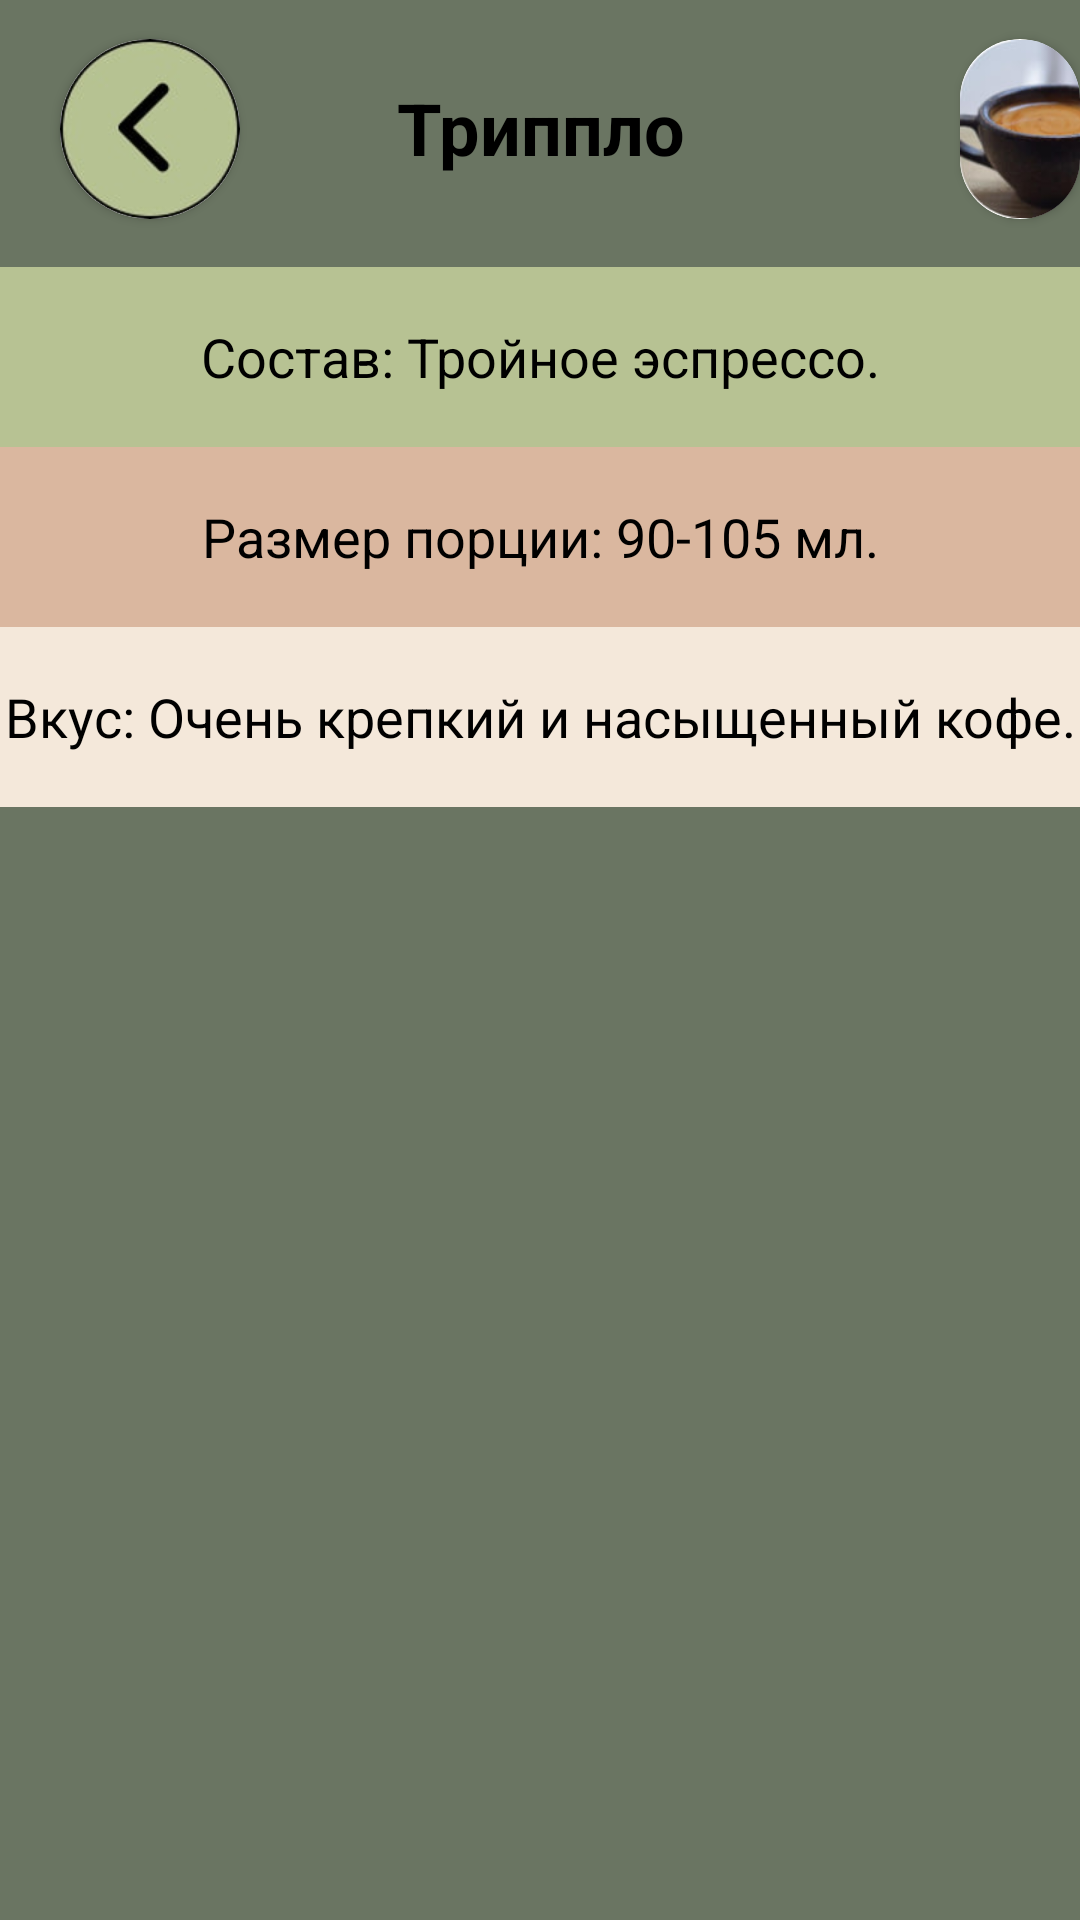

Write the Android layout XML for this screen, with the resource values it uses.
<!-- AndroidManifest.xml: application theme Theme.Coffee_app -->
<!-- res/layout/fragment_tripplo.xml -->
<?xml version="1.0" encoding="utf-8"?>
<ScrollView xmlns:android="http://schemas.android.com/apk/res/android"
    android:layout_width="match_parent"
    android:layout_height="match_parent"
    xmlns:app="http://schemas.android.com/apk/res-auto"
    android:fillViewport="true">

    <RelativeLayout
        android:layout_width="match_parent"
        android:layout_height="wrap_content"
        android:background="@color/brown2">

        <TextView
            android:id="@+id/textName"
            android:layout_width="419dp"
            android:layout_height="85dp"
            android:background="@color/brown2"
            android:gravity="center"
            android:text="Триппло"
            android:textStyle="bold"
            android:textColor="@color/black"
            android:textSize="24sp"
            android:layout_centerHorizontal="true"
            android:layout_marginTop="0dp"/>

        <com.google.android.material.button.MaterialButton
            android:id="@+id/buttonReturn13"
            android:layout_width="60dp"
            android:layout_height="60dp"
            android:layout_marginLeft="20dp"
            android:layout_marginTop="13dp" />

        <androidx.cardview.widget.CardView
            android:layout_width="60dp"
            android:layout_height="60dp"
            android:layout_marginLeft="20dp"
            android:layout_marginTop="13dp"
            app:cardCornerRadius="42dp"
            app:layout_constraintBottom_toTopOf="@+id/textName">

            <ImageView
                android:layout_width="60dp"
                android:layout_height="60dp"
                app:layout_constraintBottom_toTopOf="@+id/textName"
                android:src="@drawable/was" />
        </androidx.cardview.widget.CardView>

        <androidx.cardview.widget.CardView
            android:layout_width="60dp"
            android:layout_height="60dp"
            android:layout_marginLeft="320dp"
            android:layout_marginTop="13dp"
            app:cardCornerRadius="34dp"
            app:layout_constraintBottom_toTopOf="@+id/textName">

            <ImageView
                android:layout_width="60dp"
                android:layout_height="60dp"
                android:src="@drawable/hik2"
                app:layout_constraintBottom_toTopOf="@+id/textName"/>
        </androidx.cardview.widget.CardView>

        <TextView
            android:id="@+id/textComposition"
            android:layout_width="419dp"
            android:layout_height="60dp"
            android:layout_below="@id/buttonReturn13"
            android:background="@color/brown1"
            android:gravity="center"
            android:layout_marginTop="16dp"
            android:text="Состав: Тройное эспрессо."
            android:textColor="@color/black"
            android:textSize="18sp" />

        <TextView
            android:id="@+id/textPortionSize"
            android:layout_width="419dp"
            android:layout_height="60dp"
            android:layout_below="@id/textComposition"
            android:background="@color/beige"
            android:gravity="center"
            android:text="Размер порции: 90-105 мл."
            android:textColor="@color/black"
            android:textSize="18sp" />

        <TextView
            android:id="@+id/textTaste"
            android:layout_width="419dp"
            android:layout_height="60dp"
            android:layout_below="@id/textPortionSize"
            android:background="@color/brown"
            android:gravity="center"
            android:text="Вкус: Очень крепкий и насыщенный кофе."
            android:textColor="@color/black"
            android:textSize="18sp" />

    </RelativeLayout>

</ScrollView>
<!-- resources referenced by this layout -->
<resources>
  <color name="beige">#DAB79F</color>
  <color name="black">#FF000000</color>
  <color name="brown">#F4E8DA</color>
  <color name="brown1">#B7C293</color>
  <color name="brown2">#6A7562</color>
  <!-- drawable hik2: jpg bitmap (drawable, 5586 bytes) -->
  <!-- drawable was: jpg bitmap (drawable, 5665 bytes) -->
  <style name="Theme.Coffee_app" parent="Base.Theme.Coffee_app" />
  <style name="Base.Theme.Coffee_app" parent="Theme.Material3.DayNight.NoActionBar">
          
          
      </style>
</resources>
